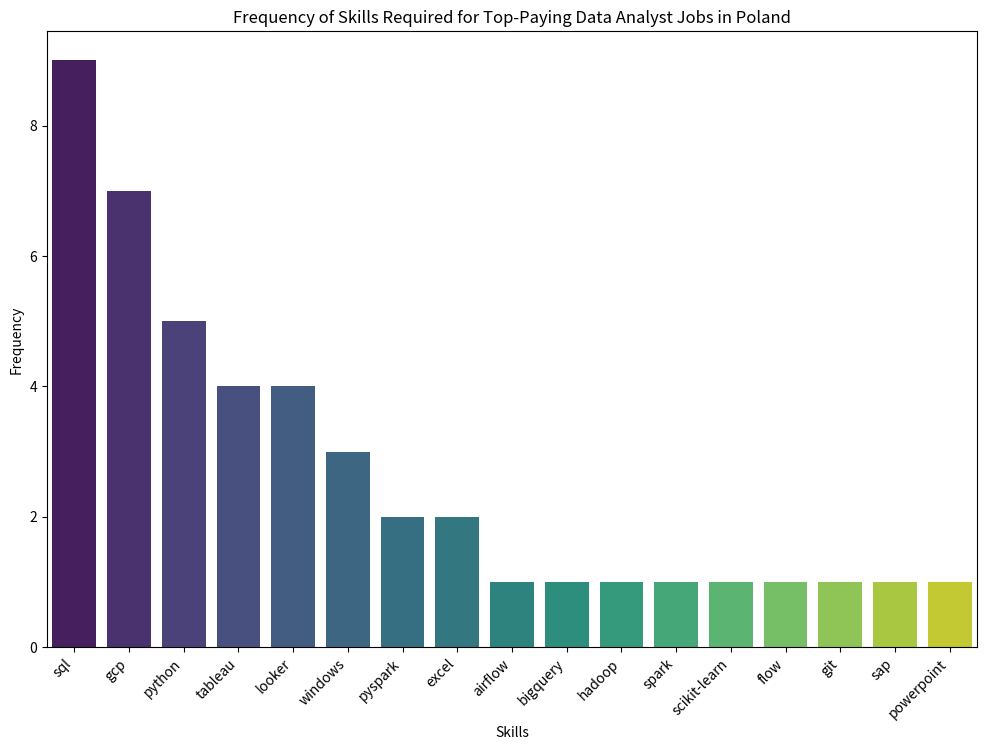

The matplotlib source for this figure:
import pandas as pd
import matplotlib.pyplot as plt
import seaborn as sns

# Sample data
data = [
    {"job_id": 369283, "job_title": "Data Analyst (Delivery Experience Technology & Product)", "salary_year_avg": 111175.0, "skills": "sql"},
    {"job_id": 369283, "job_title": "Data Analyst (Delivery Experience Technology & Product)", "salary_year_avg": 111175.0, "skills": "python"},
    {"job_id": 369283, "job_title": "Data Analyst (Delivery Experience Technology & Product)", "salary_year_avg": 111175.0, "skills": "gcp"},
    {"job_id": 369283, "job_title": "Data Analyst (Delivery Experience Technology & Product)", "salary_year_avg": 111175.0, "skills": "airflow"},
    {"job_id": 369283, "job_title": "Data Analyst (Delivery Experience Technology & Product)", "salary_year_avg": 111175.0, "skills": "windows"},
    {"job_id": 369283, "job_title": "Data Analyst (Delivery Experience Technology & Product)", "salary_year_avg": 111175.0, "skills": "tableau"},
    {"job_id": 369283, "job_title": "Data Analyst (Delivery Experience Technology & Product)", "salary_year_avg": 111175.0, "skills": "looker"},
    {"job_id": 876513, "job_title": "Data Analyst - Financial Services", "salary_year_avg": 111175.0, "skills": "sql"},
    {"job_id": 876513, "job_title": "Data Analyst - Financial Services", "salary_year_avg": 111175.0, "skills": "gcp"},
    {"job_id": 876513, "job_title": "Data Analyst - Financial Services", "salary_year_avg": 111175.0, "skills": "windows"},
    {"job_id": 876513, "job_title": "Data Analyst - Financial Services", "salary_year_avg": 111175.0, "skills": "looker"},
    {"job_id": 876513, "job_title": "Data Analyst - Financial Services", "salary_year_avg": 111175.0, "skills": "tableau"},
    {"job_id": 367763, "job_title": "Data Analyst", "salary_year_avg": 111175.0, "skills": "sql"},
    {"job_id": 367763, "job_title": "Data Analyst", "salary_year_avg": 111175.0, "skills": "python"},
    {"job_id": 367763, "job_title": "Data Analyst", "salary_year_avg": 111175.0, "skills": "bigquery"},
    {"job_id": 367763, "job_title": "Data Analyst", "salary_year_avg": 111175.0, "skills": "tableau"},
    {"job_id": 1240464, "job_title": "Data Analyst", "salary_year_avg": 102500.0, "skills": "sql"},
    {"job_id": 1240464, "job_title": "Data Analyst", "salary_year_avg": 102500.0, "skills": "python"},
    {"job_id": 1240464, "job_title": "Data Analyst", "salary_year_avg": 102500.0, "skills": "gcp"},
    {"job_id": 1240464, "job_title": "Data Analyst", "salary_year_avg": 102500.0, "skills": "hadoop"},
    {"job_id": 1240464, "job_title": "Data Analyst", "salary_year_avg": 102500.0, "skills": "spark"},
    {"job_id": 1240464, "job_title": "Data Analyst", "salary_year_avg": 102500.0, "skills": "pyspark"},
    {"job_id": 1240464, "job_title": "Data Analyst", "salary_year_avg": 102500.0, "skills": "scikit-learn"},
    {"job_id": 1240464, "job_title": "Data Analyst", "salary_year_avg": 102500.0, "skills": "excel"},
    {"job_id": 1240464, "job_title": "Data Analyst", "salary_year_avg": 102500.0, "skills": "flow"},
    {"job_id": 1281562, "job_title": "Data Analyst (CX Tech)", "salary_year_avg": 102500.0, "skills": "sql"},
    {"job_id": 1281562, "job_title": "Data Analyst (CX Tech)", "salary_year_avg": 102500.0, "skills": "python"},
    {"job_id": 1281562, "job_title": "Data Analyst (CX Tech)", "salary_year_avg": 102500.0, "skills": "windows"},
    {"job_id": 1281562, "job_title": "Data Analyst (CX Tech)", "salary_year_avg": 102500.0, "skills": "looker"},
    {"job_id": 1281562, "job_title": "Data Analyst (CX Tech)", "salary_year_avg": 102500.0, "skills": "tableau"},
    {"job_id": 1281562, "job_title": "Data Analyst (CX Tech)", "salary_year_avg": 102500.0, "skills": "git"},
    {"job_id": 470832, "job_title": "SAP Finance Data Analyst", "salary_year_avg": 77017.5, "skills": "sap"},
    {"job_id": 470832, "job_title": "SAP Finance Data Analyst", "salary_year_avg": 77017.5, "skills": "excel"},
    {"job_id": 470832, "job_title": "SAP Finance Data Analyst", "salary_year_avg": 77017.5, "skills": "powerpoint"},
    {"job_id": 189127, "job_title": "Junior Data Analyst (Campaign Team)", "salary_year_avg": 75067.5, "skills": "sql"},
    {"job_id": 189127, "job_title": "Junior Data Analyst (Campaign Team)", "salary_year_avg": 75067.5, "skills": "gcp"},
    {"job_id": 189127, "job_title": "Junior Data Analyst (Campaign Team)", "salary_year_avg": 75067.5, "skills": "looker"},
    {"job_id": 705215, "job_title": "Data Analyst (Pricing)", "salary_year_avg": 57500.0, "skills": "sql"},
    {"job_id": 705215, "job_title": "Data Analyst (Pricing)", "salary_year_avg": 57500.0, "skills": "gcp"},
    {"job_id": 67765, "job_title": "Junior/Mid/Senior Data Analyst (Pricing)", "salary_year_avg": 53014.0, "skills": "sql"},
    {"job_id": 67765, "job_title": "Junior/Mid/Senior Data Analyst (Pricing)", "salary_year_avg": 53014.0, "skills": "gcp"},
    {"job_id": 282943, "job_title": "Junior Data Analyst - e-Xperience 2023", "salary_year_avg": 53014.0, "skills": "sql"},
    {"job_id": 282943, "job_title": "Junior Data Analyst - e-Xperience 2023", "salary_year_avg": 53014.0, "skills": "python"},
    {"job_id": 282943, "job_title": "Junior Data Analyst - e-Xperience 2023", "salary_year_avg": 53014.0, "skills": "gcp"},
    {"job_id": 282943, "job_title": "Junior Data Analyst - e-Xperience 2023", "salary_year_avg": 53014.0, "skills": "pyspark"}
]

# Create a DataFrame
df = pd.DataFrame(data)

# Count the frequency of each skill
skill_counts = df['skills'].value_counts()

# Set up the matplotlib figure
plt.figure(figsize=(12, 8))

# Create a bar plot
sns.barplot(x=skill_counts.index, y=skill_counts.values, palette="viridis")

# Add labels and title
plt.xlabel('Skills')
plt.ylabel('Frequency')
plt.title('Frequency of Skills Required for Top-Paying Data Analyst Jobs in Poland')

# Rotate x labels for better readability
plt.xticks(rotation=45, ha='right')

# Display the plot
plt.show()
